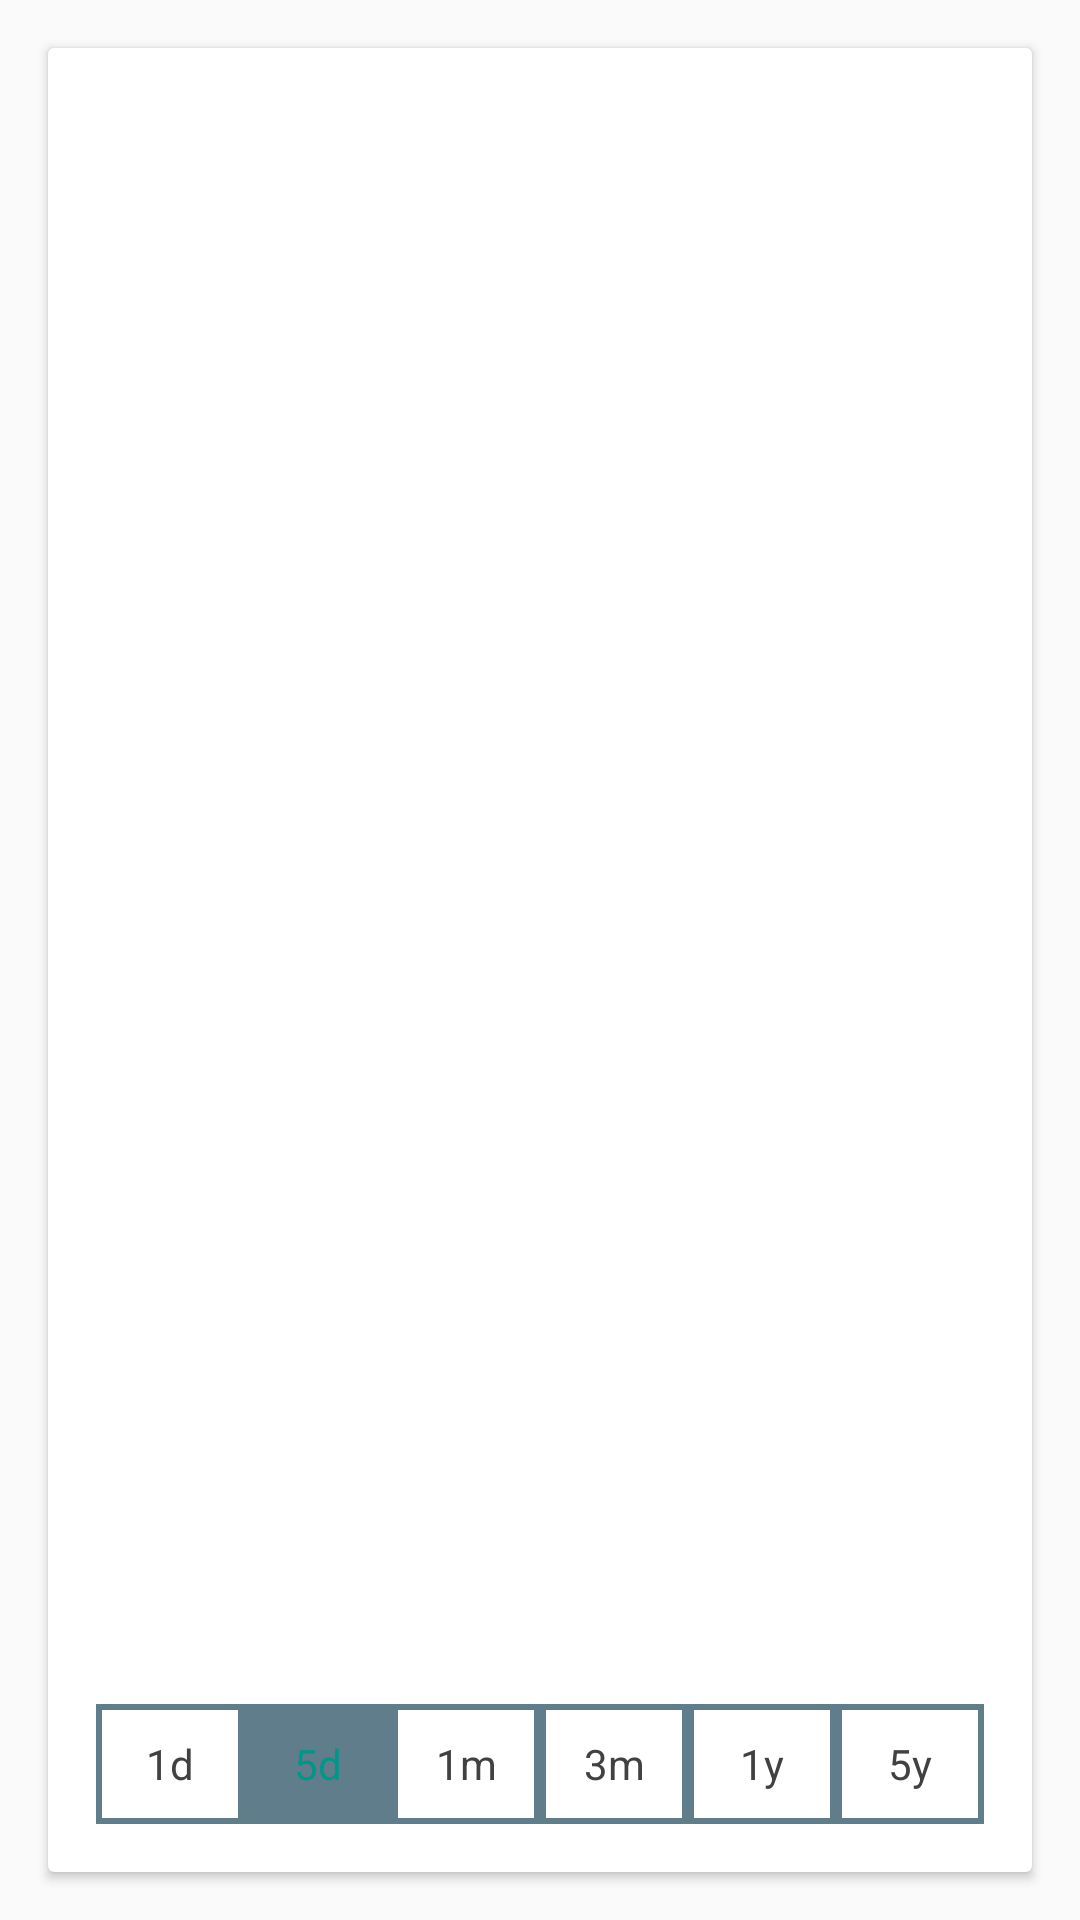

Reconstruct the res/layout file that produces this screen, plus the resources it refers to.
<!-- AndroidManifest.xml: application theme AppTheme -->
<!-- res/layout/stock_item_chart.xml -->
<?xml version="1.0" encoding="utf-8"?>
<LinearLayout xmlns:android="http://schemas.android.com/apk/res/android"
              android:orientation="vertical"
              android:layout_width="match_parent"
              android:layout_height="match_parent">

    <android.support.v7.widget.CardView

        android:layout_width="match_parent"
        android:layout_height="match_parent"
        android:background="@color/colorPrimaryBackground"
        android:layout_margin="@dimen/dimen_normal">

        <RelativeLayout
            android:padding="@dimen/dimen_normal"
            android:layout_width="match_parent"
            android:layout_height="match_parent">


            
                
                
                
                


            <ProgressBar
                android:id="@+id/progress_bar"
                android:indeterminateDrawable="@drawable/progress_bar"
                android:layout_centerInParent="true"
                android:visibility="gone"
                android:layout_width="@dimen/dimen_xxlarge"
                android:layout_height="@dimen/dimen_xxlarge"/>

            <include
                layout="@layout/horizontal_button_group"/>

            <ImageView
                android:id="@+id/stock_chart"
                android:layout_above="@id/horizontal_button_group"
                android:layout_gravity="center"
                android:contentDescription="@string/stock_chart_description"
                android:layout_marginBottom="@dimen/dimen_normal"
                android:layout_width="match_parent"
                android:layout_height="match_parent"/>



        </RelativeLayout>

    </android.support.v7.widget.CardView>





</LinearLayout>
<!-- res/layout/horizontal_button_group.xml (included above) -->
<?xml version="1.0" encoding="utf-8"?>
<RadioGroup
    xmlns:android="http://schemas.android.com/apk/res/android"
    android:id="@+id/horizontal_button_group"
    android:layout_alignParentBottom="true"
    android:layout_width="match_parent"
    android:layout_height="wrap_content"
    android:orientation="horizontal">

    <RadioButton
        android:id="@+id/stock_1d"
        android:layout_width="0dp"
        android:layout_weight="1"
        android:layout_height="@dimen/dimen_vertical_button"
        android:background="@drawable/button_selector"
        android:textColor="@drawable/button_text_selector"
        android:button="@null"
        android:gravity="center"
        android:text="@string/one_day_chart"/>

    <RadioButton
        android:id="@+id/stock_5d"
        android:layout_width="0dp"
        android:layout_weight="1"
        android:layout_height="@dimen/dimen_vertical_button"
        android:checked="true"
        android:background="@drawable/button_selector"
        android:textColor="@drawable/button_text_selector"
        android:button="@null"
        android:gravity="center"
        android:text="@string/five_day_chart"/>

    <RadioButton
        android:id="@+id/stock_1m"
        android:layout_width="0dp"
        android:layout_weight="1"
        android:layout_height="@dimen/dimen_vertical_button"
        android:background="@drawable/button_selector"
        android:textColor="@drawable/button_text_selector"
        android:button="@null"
        android:gravity="center"
        android:text="@string/one_month_chart"/>


    <RadioButton
        android:id="@+id/stock_3m"
        android:layout_width="0dp"
        android:layout_weight="1"
        android:layout_height="@dimen/dimen_vertical_button"
        android:background="@drawable/button_selector"
        android:textColor="@drawable/button_text_selector"
        android:button="@null"
        android:gravity="center"
        android:text="@string/three_month_chart"/>

    <RadioButton
        android:id="@+id/stock_1y"
        android:layout_width="0dp"
        android:layout_weight="1"
        android:layout_height="@dimen/dimen_vertical_button"
        android:background="@drawable/button_selector"
        android:textColor="@drawable/button_text_selector"
        android:button="@null"
        android:gravity="center"
        android:text="@string/one_year_chart"/>

    <RadioButton
        android:id="@+id/stock_5y"
        android:layout_width="0dp"
        android:layout_weight="1"
        android:layout_height="@dimen/dimen_vertical_button"
        android:background="@drawable/button_selector"
        android:textColor="@drawable/button_text_selector"
        android:button="@null"
        android:gravity="center"
        android:text="@string/five_year_chart"/>


</RadioGroup>
<!-- resources referenced by this layout -->
<resources>
  <color name="colorPrimaryBackground">@android:color/white</color>
  <dimen name="dimen_normal">16dp</dimen>
  <dimen name="dimen_vertical_button">40dp</dimen>
  <dimen name="dimen_xxlarge">56dp</dimen>
  <!-- drawable button_selector (drawable) -->
  <?xml version="1.0" encoding="utf-8"?>
  <selector xmlns:android="http://schemas.android.com/apk/res/android" >
  
      <item android:state_pressed="true" >
          <shape android:shape="rectangle" >
              <stroke android:width="2dp" android:color="@color/colorPrimary"/>
              <solid android:color="@color/colorPrimary" />
          </shape>
      </item>
  
      <item android:state_checked="true">
          <shape android:shape="rectangle" >
              <stroke android:width="2dp" android:color="@color/colorPrimary"/>
              <solid android:color="@color/colorPrimary" />
          </shape>
      </item>
  
      <item>
          <shape android:shape="rectangle"  >
              <stroke android:width="2dp" android:color="@color/colorPrimary" />
              <solid android:color="@color/colorPrimaryBackground" />
          </shape>
      </item>
  </selector>
  <!-- drawable button_text_selector (drawable) -->
  <?xml version="1.0" encoding="utf-8"?>
  <selector xmlns:android="http://schemas.android.com/apk/res/android">
  
      <item android:state_checked="true" android:color="@color/colorAccent"/>
      <item android:color="@color/colorPrimaryText"/>
  
  </selector>
  <!-- drawable progress_bar (drawable) -->
  <?xml version="1.0" encoding="utf-8"?>
  <rotate xmlns:android="http://schemas.android.com/apk/res/android"
          android:fromDegrees="0"
          android:pivotX="50%"
          android:pivotY="50%"
          android:toDegrees="360">
  
      <shape
          android:innerRadiusRatio="3"
          android:shape="ring"
          android:thicknessRatio="8"
          android:useLevel="false">
          <gradient
              android:centerColor="@color/colorPrimaryLight"
              android:centerY="0.50"
              android:endColor="@color/colorPrimary"
              android:startColor="@color/colorPrimaryLight"
              android:type="sweep"
              android:useLevel="false"/>
      </shape>
  
  </rotate>
  <string name="five_day_chart">5d</string>
  <string name="five_year_chart">5y</string>
  <string name="one_day_chart">1d</string>
  <string name="one_month_chart">1m</string>
  <string name="one_year_chart">1y</string>
  <string name="stock_chart_description">Stock chart</string>
  <string name="three_month_chart">3m</string>
  <style name="AppTheme" parent="Theme.AppCompat.Light.DarkActionBar">
          
          <item name="colorPrimary">@color/colorPrimary</item>
          <item name="colorPrimaryDark">@color/colorPrimaryDark</item>
          <item name="colorAccent">@color/colorAccent</item>
  
      </style>
  <color name="colorPrimary">@color/primary</color>
  <color name="colorAccent">@color/accent</color>
  <color name="colorPrimaryText">@color/primary_text</color>
  <color name="colorPrimaryLight">@color/primary_light</color>
  <color name="colorPrimaryDark">@color/primary_dark</color>
  <color name="primary">#607D8B</color>
  <color name="accent">#009688</color>
  <color name="primary_text">#414141</color>
  <color name="primary_light">#CFD8DC</color>
  <color name="primary_dark">#455A64</color>
</resources>
